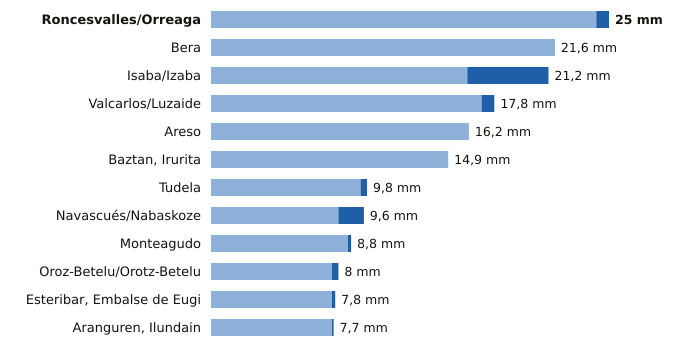

The file beside this chart, header and first rows:
estacion, provincia, indicativo, mm_6_dias_anteriores, mm_hoy, mm_7_dias, horas_de_hoy
Roncesvalles/Orreaga, Navarra, 9228T, 24.2, 0.8, 25.0, 8
Bera, Navarra, 1010X, 21.6, 0.0, 21.6, 8
Isaba/Izaba, Navarra, 9218A, 16.1, 5.1, 21.2, 8
Valcarlos/Luzaide, Navarra, 9995Y, 17.0, 0.8, 17.8, 7
Areso, Navarra, 1033X, 16.2, 0.0, 16.2, 8
Baztan, Irurita, Navarra, 1002Y, 14.9, 0.0, 14.9, 8
Tudela, Navarra, 9302Y, 9.4, 0.4, 9.8, 7
Navascués/Nabaskoze, Navarra, 9238X, 8.0, 1.6, 9.6, 7
Monteagudo, Navarra, 9301X, 8.6, 0.2, 8.8, 7
Oroz-Betelu/Orotz-Betelu, Navarra, 9228J, 7.6, 0.4, 8.0, 8
Esteribar, Embalse de Eugi, Navarra, 9257X, 7.6, 0.2, 7.8, 7
Aranguren, Ilundain, Navarra, 9263X, 7.6, 0.1, 7.7, 8
